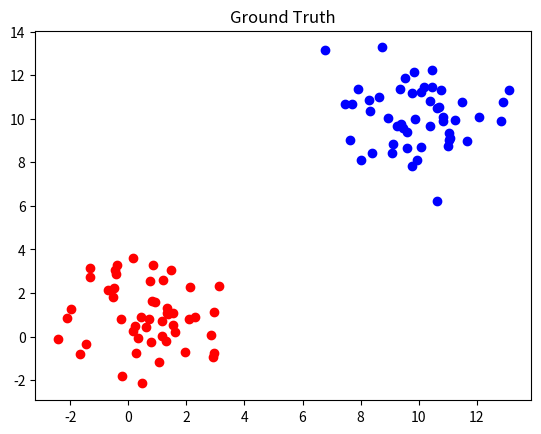
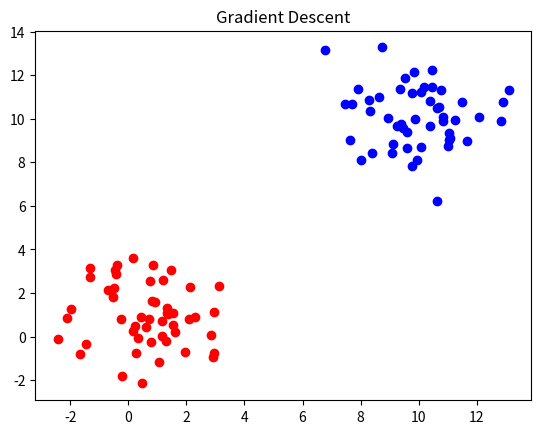
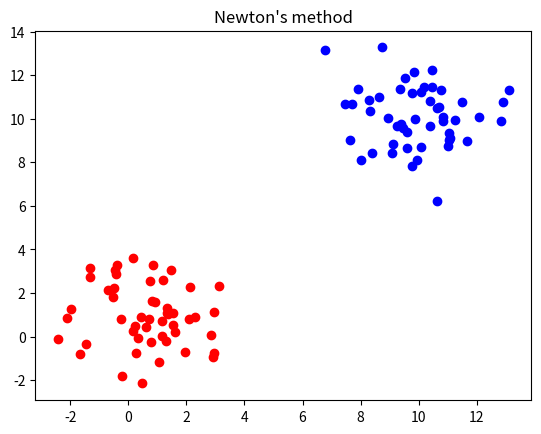

The matplotlib source for these figures, in order:
import argparse
import numpy as np
import math
import matplotlib.pyplot as plt 
np.set_printoptions(precision=5, suppress=True)
np.seterr(divide='ignore', invalid='ignore')
np.random.seed(13)

'''
python hw4_1.py --N=50 --MX1=1 --MY1=1 --MX2=10 --MY2=10 --VX1=2 --VY1=2 --VX2=2 --VY2=2
python hw4_1.py --N=50 --MX1=1 --MY1=1 --MX2=3 --MY2=3 --VX1=2 --VY1=2 --VX2=4 --VY2=4
'''

def univariate_generator(mean,variance):
    deviate = np.sum(np.random.uniform(0, 1, 12)) - 6
    return mean + deviate * math.sqrt(variance)

def sigmoid(z):
    result = []
    for i in range(np.shape(z)[0]):
        sigmoid_result = 1 / (1 + np.exp((-1) * z[i]))
        result.append(sigmoid_result)
    return np.array(result)

def build_D(X, w):
    D = np.eye(X.shape[0])
    for row in range(np.shape(D)[0]):
        for col in range(np.shape(D)[1]):
            if row == col:
                fraction = np.exp((-1) * np.matmul(X[row][:], w))
                if math.isinf(fraction):
                    fraction = np.exp(700)
                D[row][col] =  fraction / ((1 + fraction) ** 2)
                
                if math.isnan(D[row][col]):
                    D[row][col] = np.random.random_sample() * 100
    return D

def confusion_matrix(predict):
    ## Counfusion matrix
    TP = 0
    FP = 0
    TN = 0
    FN = 0
    
    for row in range(np.shape(predict)[0]):
        if predict[row][0] == 0:
            if y[row][0] == 1:
                FN += 1
            elif y[row][0] == 0:
                TN += 1
        elif predict[row][0] == 1:
            if y[row][0] == 1:
                TP += 1
            elif y[row][0] == 0:
                FP += 1

    print('\nConfusion matrix:')
    print('\t\tPredict cluster 1\tPredict cluster 2')
    print('Real cluster 1\t\t{}\t\t\t{}'.format(TN,FP))
    print('Real cluster 2\t\t{}\t\t\t{}'.format(FN,TP))
    print('\nSensitivity (Successfully predict cluster 1): {}'.format(TN / (TN + FP)))
    print('Specificity (Successfully predict cluster 2): {}\n'.format(TP / (TP + FN)))

def gradient_method(design_matrix, gradient_weight, learning_rate, epochs):
    for count in range(epochs):
        # print('epoch: ', count)
        gradient = np.subtract(y, sigmoid(np.matmul(design_matrix, gradient_weight)))
        # print('gradient: ', gradient)
        gradient_weight = gradient_weight + learning_rate * np.matmul(design_matrix.T, gradient)
        if np.sqrt(np.sum(gradient**2))<1e-2:
            break
    predict = np.matmul(design_matrix, gradient_weight)
    print('Gradient descent:\n')
    print('w:')
    for i in range(len(gradient_weight)):
        print('{:.5f}'.format(gradient_weight[i][0]))
    return gradient_weight, predict
    
def newton_method(design_matrix, newton_weight, learning_rate, epochs):
    '''
    Newton's method
    Hessian is the matrix of second derivatives of the objective function.
    If Hessian is not invertible, use gradient descent.
    '''
    for count in range(epochs):
        gradient = np.matmul(design_matrix.T, np.subtract(y, sigmoid(np.matmul(design_matrix, newton_weight))))
        D = build_D(design_matrix, newton_weight)
        hessian = np.matmul(np.matmul(design_matrix.T, D), design_matrix)
        if np.linalg.matrix_rank(hessian) == hessian.shape[0]:
            newton_weight = newton_weight + learning_rate * np.matmul(np.linalg.inv(hessian), gradient)
        else:
            ## hessian matrix is non-invertible
            newton_weight = newton_weight + learning_rate * gradient

        if np.sqrt(np.sum(gradient**2))<1e-2:
            break
    predict = np.matmul(design_matrix, newton_weight)
    print("Newton's method:\n")
    print('w:')
    for i in range(len(newton_weight)):
        print('{:.5f}'.format(newton_weight[i][0]))
    return newton_weight, predict

if __name__ == '__main__':
    parser = argparse.ArgumentParser()
    parser.add_argument('--N', type = int, default = 50)
    parser.add_argument('--MX1', type = float, default = 1)
    parser.add_argument('--VX1', type = float, default = 2)
    parser.add_argument('--MY1', type = float, default = 1)
    parser.add_argument('--VY1', type = float, default = 2)

    parser.add_argument('--MX2', type = float, default = 10)
    parser.add_argument('--VX2', type = float, default = 2)
    parser.add_argument('--MY2', type = float, default = 10)
    parser.add_argument('--VY2', type = float, default = 2)
    args = parser.parse_args()
    given_N = args.N
    given_MX1 = args.MX1
    given_VX1 = args.VX1
    given_MY1 = args.MY1
    given_VY1 = args.VY1
    given_MX2 = args.MX2
    given_VX2 = args.VX2
    given_MY2 = args.MY2
    given_VY2 = args.VY2
    epochs = int(1e3)
    learning_rate = 0.15

    D1 = []
    D2 = []
    D1y = []
    D2y = []
    design_matrix = []
    y = []

    for i in range(given_N):
        dx1 = univariate_generator(given_MX1, given_VX1)
        dy1 = univariate_generator(given_MY1, given_VY1)
        design_matrix.append([1, dx1, dy1])
        y.append(0)
        D1.append([dx1, dy1])
        D1y.append(0)

    for i in range(given_N):
        dx2 = univariate_generator(given_MX2, given_VX2)
        dy2 = univariate_generator(given_MY2, given_VY2)
        design_matrix.append([1, dx2, dy2])
        y.append(1)
        D2.append([dx2, dy2])
        D2y.append(1)
        
    design_matrix = np.array(design_matrix)

    y = np.array(y).reshape(-1, 1)

    D1 = np.array(D1)
    D2 = np.array(D2)
    D1y = np.array(D1y)
    D2y = np.array(D2y)
    weight = np.random.randn(design_matrix.shape[1], 1).reshape(-1, 1)

    ## Gradient Descent
    gradient_weight, gradient_predict = gradient_method(design_matrix, weight.copy(), learning_rate, epochs)
    
    ## For plotting
    gdD1 = []
    gdD2 = []

    for row in range(np.shape(gradient_predict)[0]):
        if gradient_predict[row][0] <= 0.5:
            gdD1.append([design_matrix[row][1], design_matrix[row][2]])
        else:
            gdD2.append([design_matrix[row][1], design_matrix[row][2]])

    gdD1 = np.array(gdD1)
    gdD2 = np.array(gdD2)
        
    ## Confusion matrix
    gradient_predict[gradient_predict > 0.5] = 1
    gradient_predict[gradient_predict <= 0.5] = 0
    confusion_matrix(gradient_predict)

    print('--------------------------------------------------------')

    ## Newton's method
    newton_weight, newton_predict = newton_method(design_matrix, weight.copy(), learning_rate, epochs)

    ## For plotting
    ntD1 = []
    ntD2 = []

    for row in range(np.shape(newton_predict)[0]):
        if newton_predict[row][0] <= 0.5:
            ntD1.append([design_matrix[row][1], design_matrix[row][2]])
        else:
            ntD2.append([design_matrix[row][1], design_matrix[row][2]])

    ntD1 = np.array(ntD1)
    ntD2 = np.array(ntD2)

    ## Confusion matrix
    newton_predict[newton_predict > 0.5] = 1
    newton_predict[newton_predict <= 0.5] = 0
    confusion_matrix(newton_predict)

    ## Plot result
    fig = plt.figure()
    plt.title('Ground Truth')
    plt.scatter(D1[:,0], D1[:,1], c = 'r')
    plt.scatter(D2[:,0], D2[:,1], c = 'b')
    fig.savefig('ground truth.png')

    fig = plt.figure()
    plt.title('Gradient Descent')
    plt.scatter(gdD1[:,0], gdD1[:,1], c = 'r')
    plt.scatter(gdD2[:,0], gdD2[:,1], c = 'b')
    fig.savefig('gradient descent.png')

    fig = plt.figure()
    plt.title("Newton's method")
    plt.scatter(ntD1[:,0], ntD1[:,1], c = 'r')
    plt.scatter(ntD2[:,0], ntD2[:,1], c = 'b')
    fig.savefig("newton's method.png")
